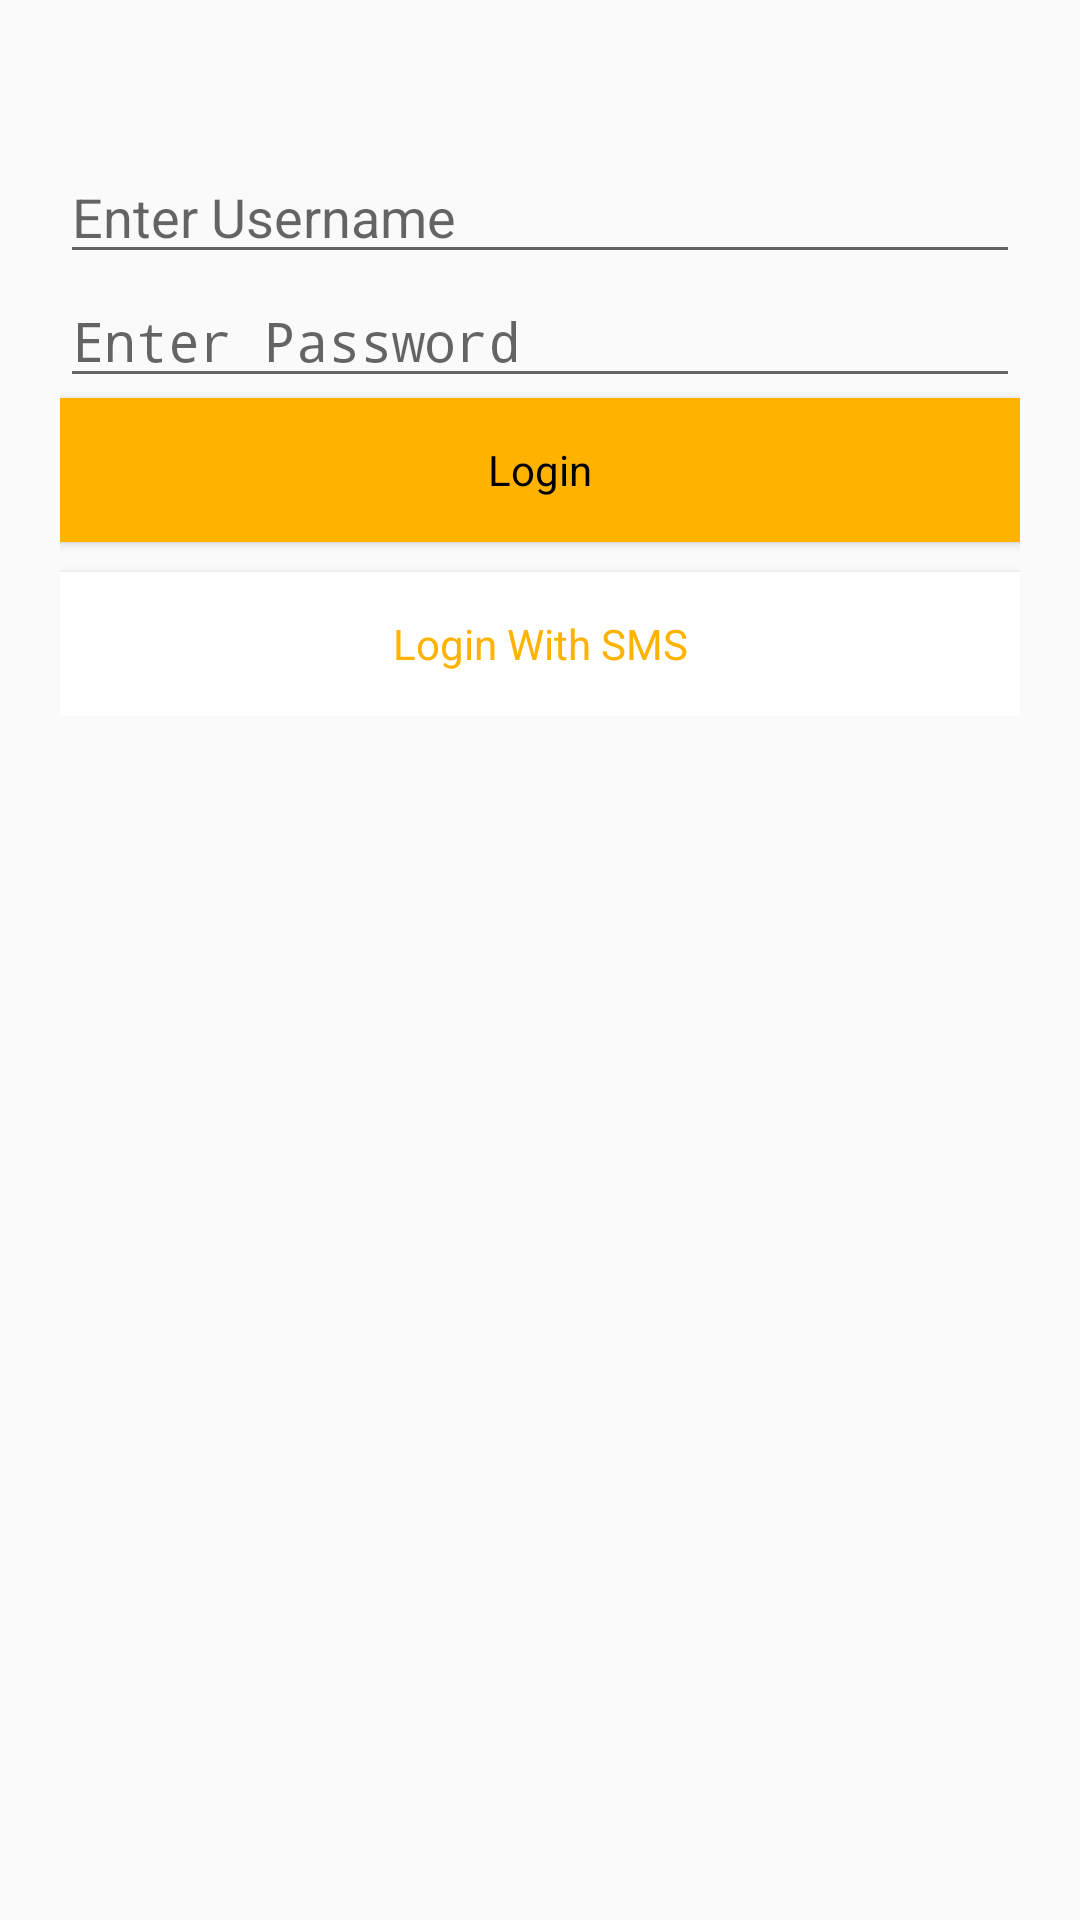

Produce the Android XML layout that renders to this screen, including the resource entries it uses.
<!-- AndroidManifest.xml: activity theme Theme.AppCompat.Light -->
<!-- res/layout/activity_login.xml -->
<?xml version="1.0" encoding="utf-8"?>
<LinearLayout
    xmlns:android="http://schemas.android.com/apk/res/android"
    xmlns:app="http://schemas.android.com/apk/res-auto"
    xmlns:tools="http://schemas.android.com/tools"
    android:layout_width="match_parent"
    android:orientation="vertical"
    android:weightSum="1"
    android:layout_height="match_parent">

    <LinearLayout
        android:layout_width="match_parent"
        android:layout_height="match_parent"
        android:layout_margin="0dp"
        android:orientation="vertical"
        android:layout_weight="0.9"
        android:padding="0dp">


        <ImageView
            android:id="@+id/imageView"
            android:layout_width="match_parent"
            android:layout_height="wrap_content"
            android:paddingTop="30dp"
            app:srcCompat="@drawable/logo" />

        <LinearLayout
            android:layout_width="match_parent"
            android:layout_height="wrap_content"
            android:orientation="vertical"
            android:padding="20dp">


            <EditText
                android:id="@+id/username"
                android:layout_width="match_parent"
                android:layout_height="wrap_content"
                android:layout_weight="1"
                android:drawableLeft="@drawable/ic_user"
                android:hint="Enter Username" />

            <EditText
                android:id="@+id/password"
                android:layout_width="match_parent"
                android:layout_height="wrap_content"
                android:layout_weight="1"
                android:drawableLeft="@drawable/ic_lock"
                android:hint="Enter Password"
                android:inputType="textPassword" />

            <Button
                android:id="@+id/loginBtn"
                android:layout_width="match_parent"
                android:layout_height="wrap_content"
                android:layout_marginBottom="10dp"
                android:layout_weight="1"
                android:textColor="@color/colorBlack"
                android:background="@color/colorAccent"
                android:text="Login"
                android:textAppearance="@style/Base.TextAppearance.AppCompat.Small"/>

            <Button
                android:id="@+id/loginwithsms"
                android:layout_width="match_parent"
                android:layout_height="wrap_content"
                android:layout_weight="1"
                android:background="@color/colorPrimaryWhite"
                android:text="Login With SMS"
                android:textAppearance="@style/Base.TextAppearance.AppCompat.Small"
                android:textColor="@color/colorAccent" />

        </LinearLayout>
    </LinearLayout>

</LinearLayout>
<!-- resources referenced by this layout -->
<resources>
  <color name="colorAccent">#FFB300</color>
  <color name="colorBlack">#000000</color>
  <color name="colorPrimaryWhite">#FFFFFF</color>
  <!-- drawable ic_lock (drawable) -->
  <?xml version="1.0" encoding="utf-8"?>
  <layer-list xmlns:android="http://schemas.android.com/apk/res/android">
      <item android:height="40dp"
          android:width="50dp">
  
          <shape xmlns:android="http://schemas.android.com/apk/res/android"
              android:shape="rectangle">
              <corners android:topLeftRadius="3dp"
                  android:bottomLeftRadius="3dp" />
          </shape>
      </item>
      <item android:drawable="@drawable/ic_lock_black_24dp"
          android:height="25dp"
          android:width="25dp"
          android:gravity="center">
      </item>
  </layer-list>
  <!-- drawable ic_user (drawable) -->
  <?xml version="1.0" encoding="utf-8"?>
  <layer-list xmlns:android="http://schemas.android.com/apk/res/android">
      <item android:height="40dp"
          android:width="50dp">
  
          <shape xmlns:android="http://schemas.android.com/apk/res/android"
              android:shape="rectangle">
              <corners android:topLeftRadius="3dp"
                  android:bottomLeftRadius="3dp" />
          </shape>
      </item>
      <item android:drawable="@drawable/ic_person_black_24dp"
          android:height="25dp"
          android:width="25dp"
          android:gravity="center">
      </item>
  </layer-list>
  <!-- drawable logo: png bitmap (drawable, 27443 bytes) -->
</resources>
